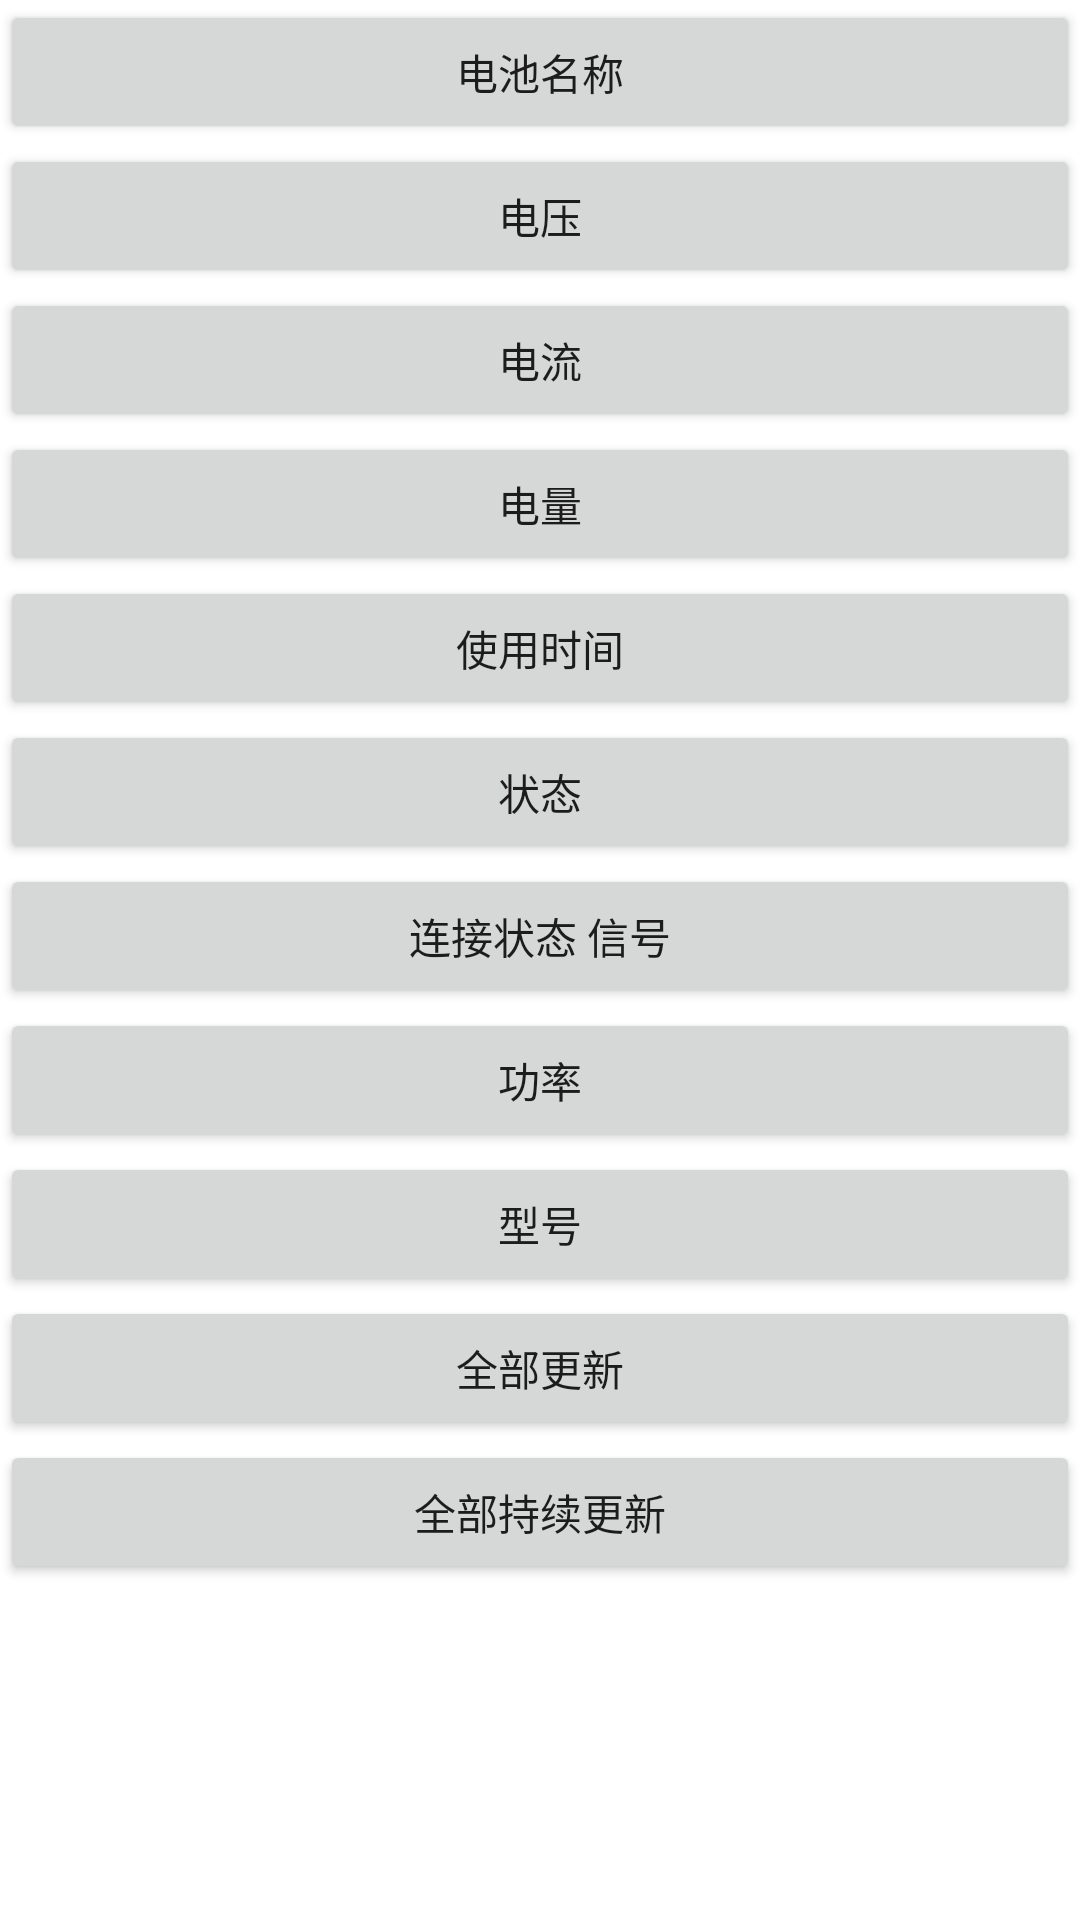

Android layout source for this screen:
<!-- AndroidManifest.xml: fallback theme Theme.MaterialComponents.DayNight.NoActionBar -->
<!-- res/layout/activity_virtual_battery.xml -->
<ScrollView xmlns:android="http://schemas.android.com/apk/res/android"  
    android:layout_width="fill_parent"  
    android:layout_height="match_parent" 
    android:scrollbars="vertical">   

<LinearLayout xmlns:android="http://schemas.android.com/apk/res/android"
    xmlns:tools="http://schemas.android.com/tools"
    android:layout_width="match_parent"
    android:layout_height="match_parent"
    android:orientation="vertical"
    tools:context=".VirtualBatteryActivity" >

    <Button
        android:id="@+id/batteryName"
        android:layout_width="fill_parent"
        android:layout_height="wrap_content"
        android:text="电池名称"/>
    <Button
        android:id="@+id/batteryVoltage"
        android:layout_width="fill_parent"
        android:layout_height="wrap_content"
        android:text="电压"/>
    <Button
        android:id="@+id/batteryCurrent"
        android:layout_width="fill_parent"
        android:layout_height="wrap_content"
        android:text="电流"/>
    <Button
        android:id="@+id/batteryLvl"
        android:layout_width="fill_parent"
        android:layout_height="wrap_content"
        android:text="电量"/>
    <Button
        android:id="@+id/batteryUsedTime"
        android:layout_width="fill_parent"
        android:layout_height="wrap_content"
        android:text="使用时间"/>
    <Button
        android:id="@+id/batteryState"
        android:layout_width="fill_parent"
        android:layout_height="wrap_content"
        android:text="状态"/>
    <Button
        android:id="@+id/batteryConnection"
        android:layout_width="fill_parent"
        android:layout_height="wrap_content"
        android:text="连接状态 信号"/>
    <Button
        android:id="@+id/batteryPower"
        android:layout_width="fill_parent"
        android:layout_height="wrap_content"
        android:text="功率"/>
    <Button
        android:id="@+id/batteryModel"
        android:layout_width="fill_parent"
        android:layout_height="wrap_content"
        android:text="型号"/>
    <Button
        android:id="@+id/batteryUpdateAll"
        android:layout_width="fill_parent"
        android:layout_height="wrap_content"
        android:text="全部更新"/>
    <Button
        android:id="@+id/batteryUpdateAllContinue"
        android:layout_width="fill_parent"
        android:layout_height="wrap_content"
        android:text="全部持续更新"/>
</LinearLayout>
</ScrollView>
<!-- resources referenced by this layout -->
<resources>

</resources>
